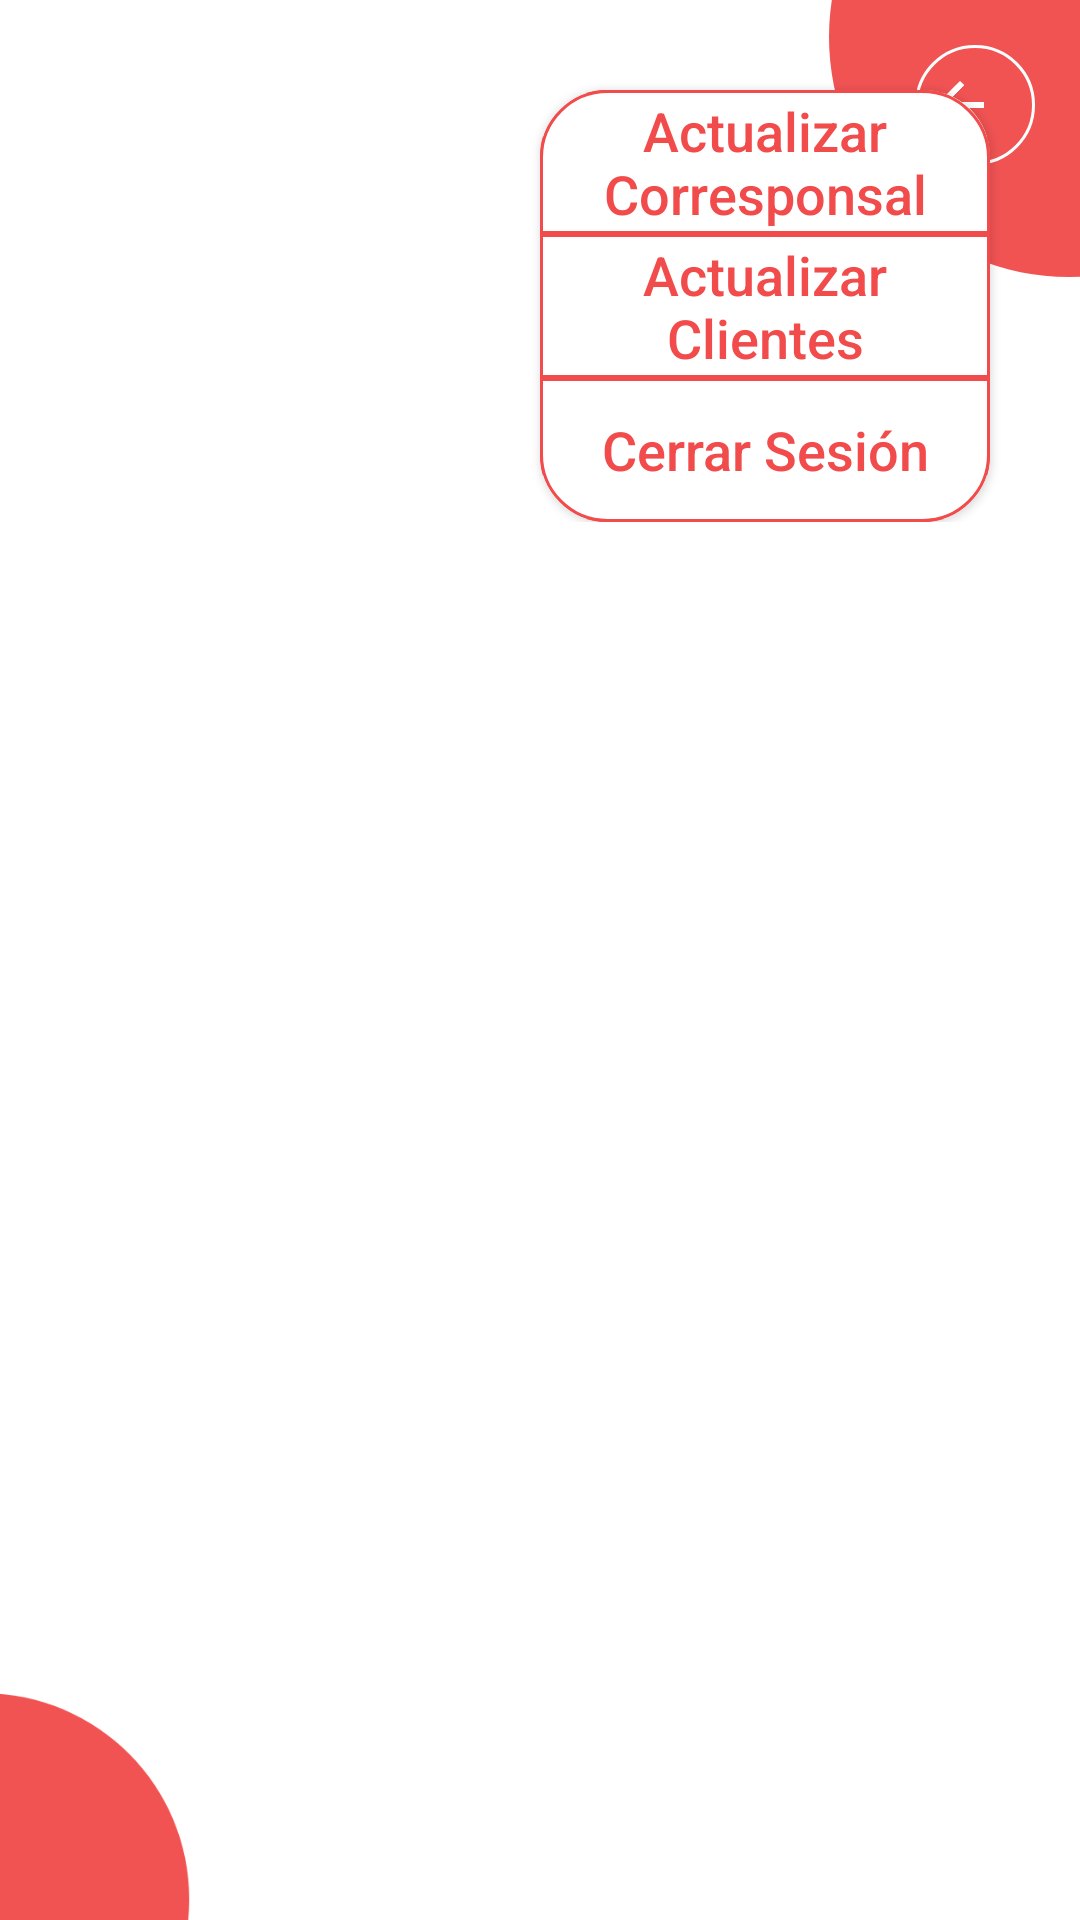

The Android layout XML behind this screen, and the referenced resources:
<!-- AndroidManifest.xml: application theme Theme.Corresponsal -->
<!-- res/layout/activity_admin_vista_principal.xml -->
<?xml version="1.0" encoding="utf-8"?>
<RelativeLayout xmlns:android="http://schemas.android.com/apk/res/android"
    android:id="@+id/pantalla1"
    xmlns:tools="http://schemas.android.com/tools"
    android:layout_width="match_parent"
    android:layout_height="match_parent"
    android:orientation="vertical"
    tools:context=".AdminVistaPrincipal">


    <androidx.recyclerview.widget.RecyclerView
        android:id="@+id/RecOpciones"
        android:layout_width="match_parent"
        android:layout_height="597dp"
        android:layout_alignParentStart="true"
        android:layout_alignParentTop="true"
        android:layout_alignParentEnd="true"
        android:layout_alignParentBottom="true"
        android:layout_marginStart="0dp"
        android:layout_marginTop="135dp"
        android:layout_marginEnd="0dp"
        android:layout_marginBottom="0dp"
        android:background="#66FFFFFF" />

    <include
        layout="@layout/activity_plantilla_admin"
        android:layout_width="match_parent"
        android:layout_height="match_parent"
        android:layout_alignParentStart="true"
        android:layout_alignParentBottom="true"
        android:layout_marginStart="0dp"
        android:layout_marginBottom="0dp"
        tools:layout_editor_absoluteX="0dp"
        tools:layout_editor_absoluteY="40dp"></include>

    <include
        android:id="@+id/menu"
        layout="@layout/activity_menu_admin"
        android:layout_width="wrap_content"
        android:layout_height="wrap_content" />


</RelativeLayout>
<!-- res/layout/activity_plantilla_admin.xml (included above) -->
<?xml version="1.0" encoding="utf-8"?>
<RelativeLayout xmlns:android="http://schemas.android.com/apk/res/android"
    xmlns:app="http://schemas.android.com/apk/res-auto"
    xmlns:tools="http://schemas.android.com/tools"
    android:layout_width="match_parent"
    android:layout_height="match_parent"
    android:background="#00000000"
    tools:context=".PlantillaAdmin">

    <ImageView
        android:id="@+id/imageView21"
        android:layout_width="205dp"
        android:layout_height="192dp"
        android:layout_alignParentTop="true"
        android:layout_alignParentEnd="true"
        android:layout_marginTop="-84dp"
        android:layout_marginEnd="-99dp"
        app:srcCompat="@drawable/ic_circle3" />

    <ImageView
        android:id="@+id/imageView31"
        android:layout_width="178dp"
        android:layout_height="165dp"
        android:layout_alignParentStart="true"
        android:layout_alignParentBottom="true"
        android:layout_marginStart="-95dp"
        android:layout_marginBottom="-76dp"
        app:srcCompat="@drawable/ic_circle3" />

    <TextView
        android:id="@+id/nombreAdmin"
        android:layout_width="305dp"
        android:layout_height="wrap_content"
        android:layout_alignParentStart="true"
        android:layout_alignParentTop="true"
        android:layout_marginStart="0dp"
        android:layout_marginTop="0dp"
        android:layout_marginEnd="0dp"
        android:padding="20dp"
        android:textStyle="bold"
        android:layout_toStartOf="@+id/imageView21"
        android:textColor="@color/rojo_def"
        android:textSize="30dp" />

    <ImageButton
        android:id="@+id/AdminOpciones"
        android:layout_width="40dp"
        android:layout_height="40dp"
        android:layout_alignParentTop="true"
        android:layout_alignParentEnd="true"
        android:layout_marginTop="15dp"
        android:layout_marginEnd="15dp"
        android:background="#00FFFFFF"
        app:srcCompat="@drawable/ic_baseline" />

    <ImageButton
        android:id="@+id/AdminAtras"
        android:layout_width="40dp"
        android:layout_height="40dp"
        android:layout_alignParentTop="true"
        android:layout_alignParentEnd="true"
        android:layout_marginTop="15dp"
        android:layout_marginEnd="15dp"
        android:background="@drawable/plantilla4"
        app:srcCompat="@drawable/ic_back" />

</RelativeLayout>
<!-- res/layout/activity_menu_admin.xml (included above) -->
<?xml version="1.0" encoding="utf-8"?>
<RelativeLayout xmlns:android="http://schemas.android.com/apk/res/android"
    xmlns:tools="http://schemas.android.com/tools"
    android:layout_width="match_parent"
    xmlns:app="http://schemas.android.com/apk/res-auto"
    android:background="#00000000"
    android:layout_height="wrap_content"
    tools:context=".MenuAdmin">

    <androidx.cardview.widget.CardView
        android:layout_width="wrap_content"
        android:layout_height="wrap_content"
        android:layout_alignParentTop="true"
        android:layout_alignParentEnd="true"
        android:layout_marginTop="30dp"
        android:layout_marginEnd="30dp"
        app:cardCornerRadius="22dp">

        <LinearLayout
            android:layout_width="wrap_content"
            android:layout_height="wrap_content"
            android:layout_alignParentTop="true"
            android:layout_alignParentEnd="true"
            android:background="@drawable/plantilla3"
            android:orientation="vertical">

            <androidx.constraintlayout.utils.widget.MotionButton
                android:id="@+id/ActCorres"
                android:layout_width="150dp"
                android:layout_height="wrap_content"
                android:background="@drawable/plantilla1roja"
                android:text="@string/menuAdActualizar"
                android:textColor="@color/rojo_def"
                android:textSize="18sp" />

            <androidx.constraintlayout.utils.widget.MotionButton
                android:id="@+id/ActClientes"
                android:layout_width="150dp"
                android:layout_height="wrap_content"
                android:background="@drawable/plantilla1roja"
                android:text="@string/menuAdAcClientes"
                android:textColor="@color/rojo_def"
                android:textSize="18sp" />

            <androidx.constraintlayout.utils.widget.MotionButton
                android:id="@+id/salir"
                android:layout_width="150dp"
                android:layout_height="wrap_content"
                android:background="@drawable/plantilla1roja"
                android:text="@string/menuASalir"
                android:textColor="@color/rojo_def"
                android:textSize="18sp" />

        </LinearLayout>

    </androidx.cardview.widget.CardView>



</RelativeLayout>
<!-- resources referenced by this layout -->
<resources>
  <color name="rojo_def">#F14B4B</color>
  <!-- drawable ic_back (drawable) -->
  <vector android:autoMirrored="true" android:height="24dp"
      android:tint="#FFFFFF" android:viewportHeight="24"
      android:viewportWidth="34" android:width="34dp" xmlns:android="http://schemas.android.com/apk/res/android">
      <path android:fillColor="@android:color/white" android:pathData="M20,11H7.83l5.59,-5.59L12,4l-8,8 8,8 1.41,-1.41L7.83,13H20v-2z"/>
  </vector>
  <!-- drawable ic_circle3 (drawable) -->
  <vector android:height="24dp" android:tint="#F15353"
      android:viewportHeight="24" android:viewportWidth="24"
      android:width="24dp" xmlns:android="http://schemas.android.com/apk/res/android">
      <path android:fillColor="@android:color/white" android:pathData="M12,2C6.47,2 2,6.47 2,12s4.47,10 10,10 10,-4.47 10,-10S17.53,2 12,2z"/>
  </vector>
  <!-- drawable plantilla1roja (drawable-v24) -->
  <?xml version="1.0" encoding="utf-8"?>
  <shape xmlns:android="http://schemas.android.com/apk/res/android">
      <solid android:color= "#00FFFFFF"/>
      <corners android:radius="22dp"/>
      <solid android:color="#00FFFFFF"/>
      <corners android:radius="0dp"/>
      <stroke android:width="1dp"
          android:color="@color/rojo_def" />
  </shape>
  <!-- drawable plantilla3 (drawable) -->
  <?xml version="1.0" encoding="utf-8"?>
  <shape xmlns:android="http://schemas.android.com/apk/res/android">
      <solid android:color= "#131313"/>
      <corners android:radius="22dp"/>
      <solid android:color="#FFFFFF"/>
      <corners android:radius="22dp"/>
      <stroke android:width="1dp"
          android:color="@color/rojo_def" />
  </shape>
  <!-- drawable plantilla4 (drawable) -->
  <?xml version="1.0" encoding="utf-8"?>
  <shape xmlns:android="http://schemas.android.com/apk/res/android">
      <solid android:color= "#00FFFFFF"/>
      <corners android:radius="22dp"/>
      <solid android:color="#00FFFFFF"/>
      <corners android:radius="22dp"/>
      <stroke android:width="1dp"
          android:color="@color/white" />
  </shape>
  <string name="menuASalir">Cerrar Sesión</string>
  <string name="menuAdAcClientes">Actualizar Clientes</string>
  <string name="menuAdActualizar">Actualizar Corresponsal</string>
  <style name="Theme.Corresponsal" parent="Theme.MaterialComponents.DayNight.DarkActionBar">
          
          <item name="colorPrimary">@color/azul_def</item>
          <item name="colorPrimaryVariant">@color/azul_def</item>
          <item name="colorOnPrimary">@color/white</item>
          
          <item name="colorSecondary">@color/rojo_def</item>
          <item name="colorSecondaryVariant">@color/rojo_def</item>
          <item name="colorOnSecondary">@color/black</item>
          
          <item name="android:statusBarColor" tools:targetApi="l">?attr/colorPrimaryVariant</item>
          
          <item name="android:textAllCaps">false</item>
      </style>
  <color name="white">#FFFFFFFF</color>
  <color name="azul_def">#009CE4</color>
  <color name="black">#FF000000</color>
</resources>
